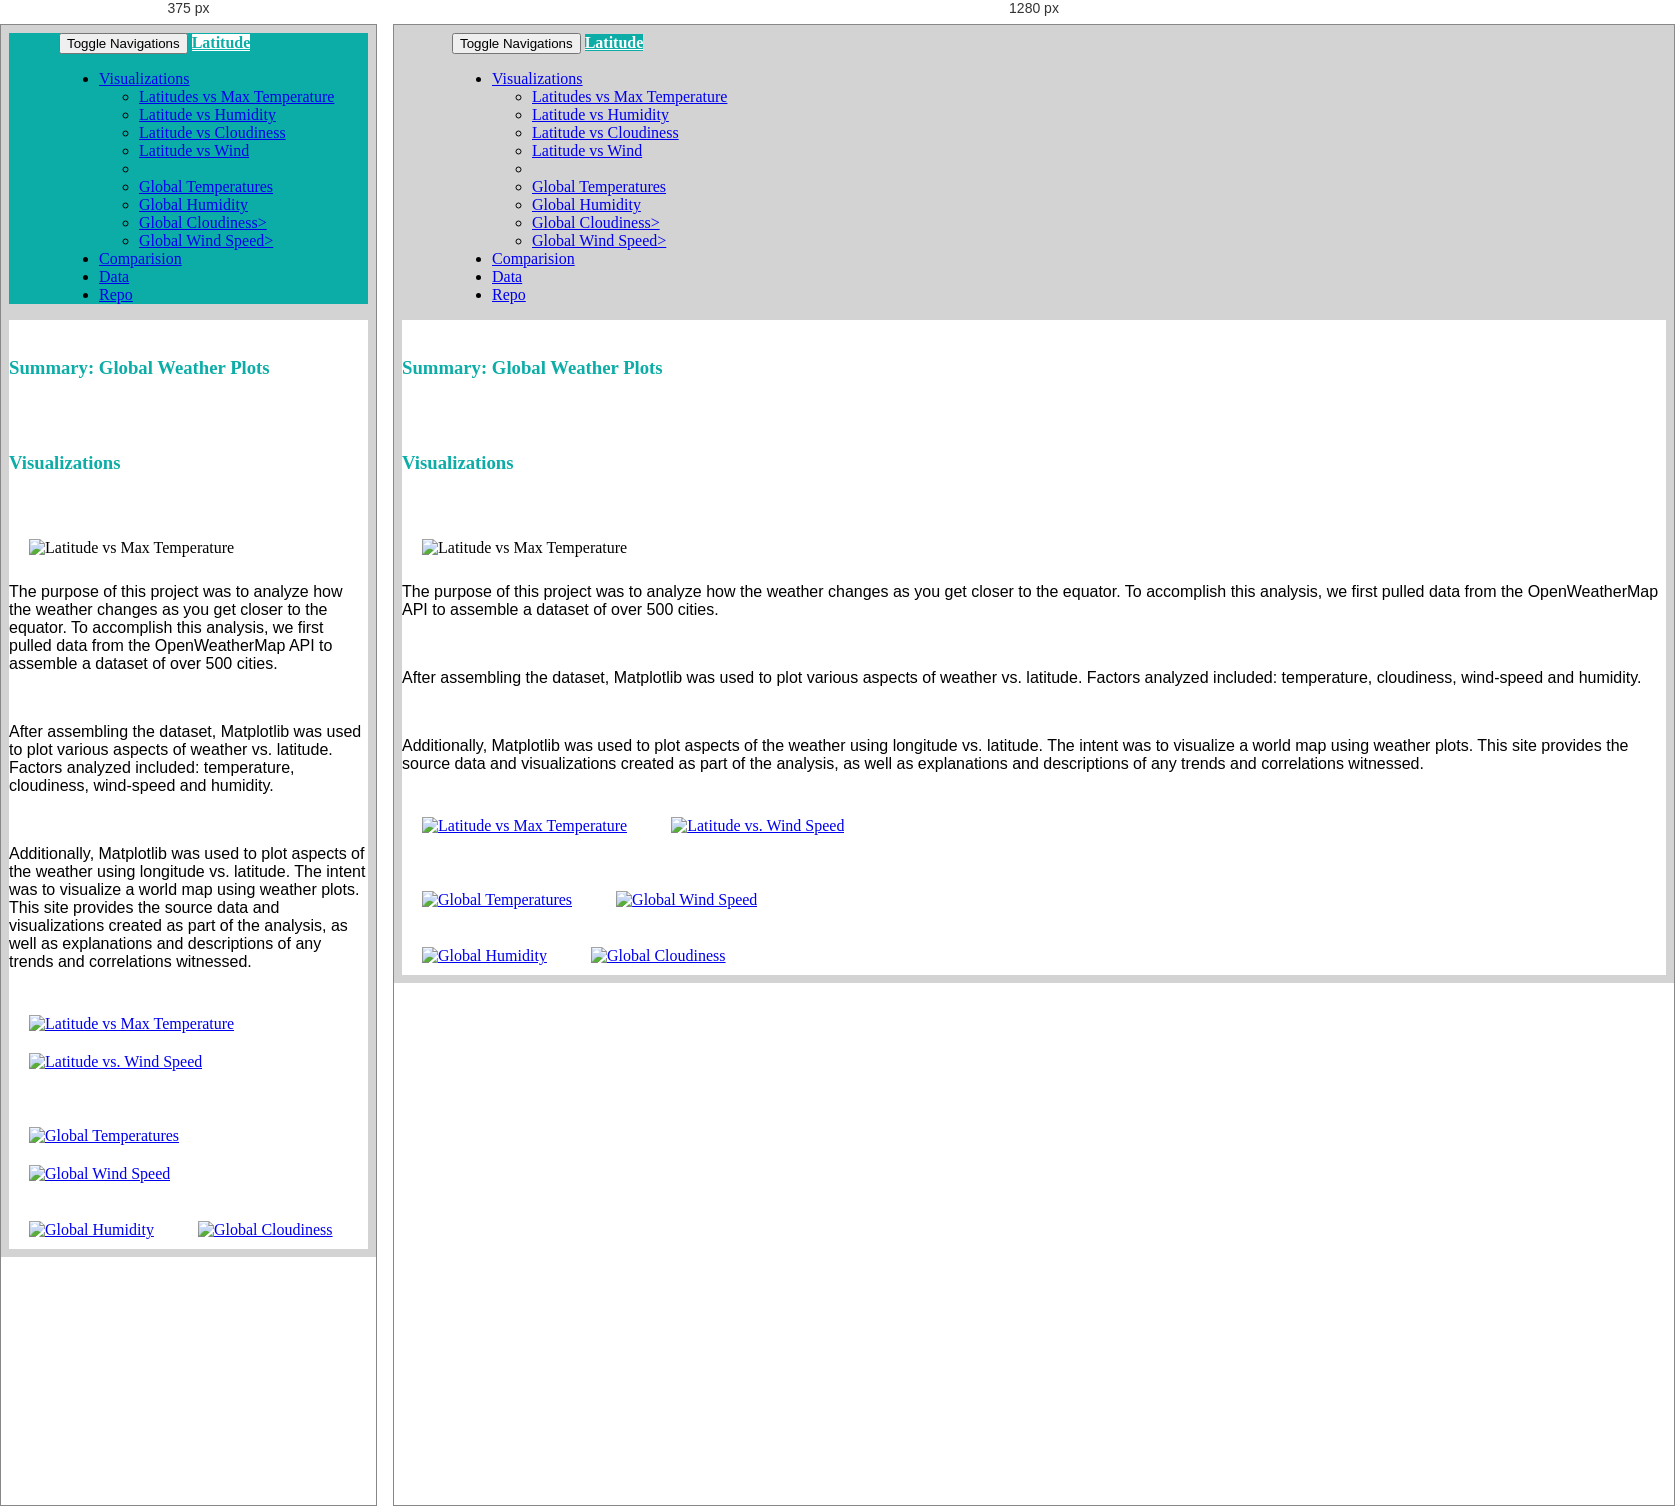
Rendered at 375 px and 1280 px, left to right.

<!-- file: index.html -->
<!DOCTYPE html>
<html lan = "en" dir = "ltr">
	<head>
		<meta charset="utf-8">
		<title>Web Visualization Weather Dashboard</title>

		<link rel="stylesheet" href="https://stackpath.bootstrapcdn.com/bootstrap/4.1.0/css/bootstrap.min.css" integrity="sha384-9gVQ4dYFwwWSjIDZnLEWnxCjeSWFphJiwGPXr1jddIhOegiu1FwO5qRGvFXOdJZ4" crossorigin="anonymous">
		<link rel="stylesheet" href="style.css">
	</head>

<body>
	<nav class="navbar navbar-default">
		<div class="container-fluid">
			<div class="navbar-header">
				<button type="button" class="navbar-toggle collapsed" data-toggle="collapse" data-target="#bs-example-navbar-collapse-1" aria-expanded="false">
				<span class="sr-only">Toggle Navigations</span>
				<span class="icon-bar"></span>
				<span class="icon-bar"></span>
				<span class="icon-bar"></span>
			</button>
				<a class="navbar-brand" href="index.html">Latitude</a>
			</div>

			<div class="collapse navbar-collapse" id="bs-example-navbar-collapse-1">
				<ul class="nav navbar-nav navbar-right">
					<li class="dropdown">
						<a href="#" class="dropdown-toggle" data-toggle="dropdown" role= "button" aria=haspopup="true" aria-expanded="false"> Visualizations<span class="caret"></span></a>
						<ul class="dropdown-menu">
							<li><a href="lat_temps.html">Latitudes vs Max Temperature</a></li>
							<li><a href="lat_hum.html">Latitude vs Humidity</a></li>
							<li><a href="lat_cloud">Latitude vs Cloudiness</a></li>
							<li><a href="lat_wind">Latitude vs Wind</a></li>
							<li role="separator" class="divider"></li>
							<li><a href="glob_temps.html">Global Temperatures</a></li>
							<li><a href="glob_hum.html">Global Humidity</a></li>
							<li><a href="glob_cloud.html">Global Cloudiness></a></li>
							<li><a href="glob_wind.html">Global Wind Speed></a></li>
						</ul>
					</li>
					<li><a href="comparison.html">Comparision</a></li>
					<li><a href="data.html">Data</a></li>
					<li><a target="_blank" href="https://github.com/the-Coding-Boot-Camp-at-UT/UTAUS201801DATA2-Class-Repository-DATA/tree/master/Homework/06-Python-APIs">Repo</a></li>
				</ul>
			</div>
		</div>
	</nav>

	<div class="container">

		<div class="row">

			<div class="col-md-6 pad top"> <br>
				<h3>Summary: Global Weather Plots</h3> <br>
			</div>

			<div class="col-md-6 pad top"> <br>
				<h3>Visualizations</h3> <br>
			</div>

		</div>

	<div class="row">
		<div class="col-md-6 pad top"> <br>
			<div class="pull-left">
				<img src="resources/images/....." alt="Latitude vs Max Temperature" width="200" height="175">
			</div>

			<div class="text-left">
				<p>
					The purpose of this project was to analyze how the weather changes as you get closer to the equator.  To accomplish this analysis, we first pulled data from the OpenWeatherMap
                	API to assemble a dataset of over 500 cities. </p> <br>
	            <p> After assembling the dataset, Matplotlib was used to plot 		various aspects of weather
	                vs. latitude. Factors analyzed included: temperature, cloudiness, wind-speed and humidity. </p> <br>
	            <p> Additionally, Matplotlib was used to plot aspects of the 		weather using longitude
	                vs. latitude. The intent was to visualize a world map using weather plots. This site
	                provides the source data and visualizations created as part of the analysis,
	                as well as explanations and descriptions of any trends and correlations witnessed. </p>
          </div>

        </div>

        <div class="col-md-3 pad top"> <br>
        	<div class="pull-right">
        		<a href="lat_temps.html"><img src="resources/images/lat_temps" alt="Latitude vs Max Temperature" width="100%" height="100%"></a>
        		<a href="lat_wind.html"><img src="resources/images/lat_wind" alt="Latitude vs. Wind Speed" width="100%" height="100%"></a>
        	</div>
        </div>

        <div class="row">

      <div class="col-md-6 pad top"> <br>
     
      </div>

      <div class="col-md-3 pad top"> <br>

        <div class="pull-right">
          <a href="glob_temps.html"><img src="resources/images/lat_temps" alt="Global Temperatures" width="100%" height="100%"></a>
          <a href="glob_wind.html"><img src="resources/images/lat_wind" alt="Global Wind Speed" width="100%" height="100%"></a>

        </div>

      </div>

      <div class="col-md-3 pad top"> <br>

        <div class="pull-right">
          <a href="glob_hum.html"><img src="resources/images/lat_humid" alt="Global Humidity" width="100%" height="100%"></a>
          <a href="glob_cloud.html"><img src="resources/images/lat_clouds" alt="Global Cloudiness" width="100%" height="100%"></a>
        </div>

      </div>

  </div>

  </body>

  <script src="https://cdnjs.cloudflare.com/ajax/libs/jquery/3.3.1/jquery.min.js"></script>
  <script src="https://cdnjs.cloudflare.com/ajax/libs/twitter-bootstrap/3.3.7/js/bootstrap.min.js"></script>

  </html>















































/* @media block from style.css */
@media (max-width: 480px) {
	.navbar {
		background-color: rgb(12, 173, 167);
}
	.navbar-brand {
		background-color: white;
		font-family: times new roman;
		font-weight: bold;
		color: rgb(12, 173, 167);

}




}